Labelled photos from "improved_letters", an image-classification folder in ul8ziz/thamudic-language-module. The possible labels are: letter 1, letter 10, letter 11, letter 12, letter 13, letter 14, letter 15, letter 16, letter 17, letter 18, letter 19, letter 2, letter 20, letter 21, letter 22, letter 23, letter 24, letter 25, letter 26, letter 27, letter 28, letter 3, letter 4, letter 5, letter 6, letter 7, letter 8, letter 9.

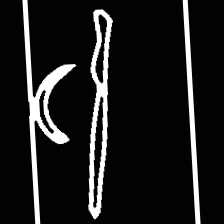
Label: letter 8

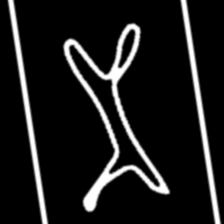
Label: letter 1

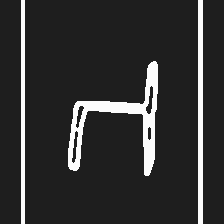
Label: letter 22

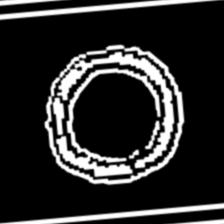
Label: letter 18

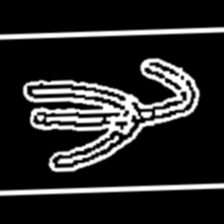
Label: letter 9

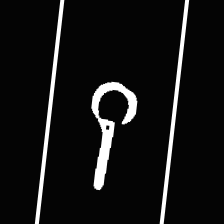
Label: letter 28
